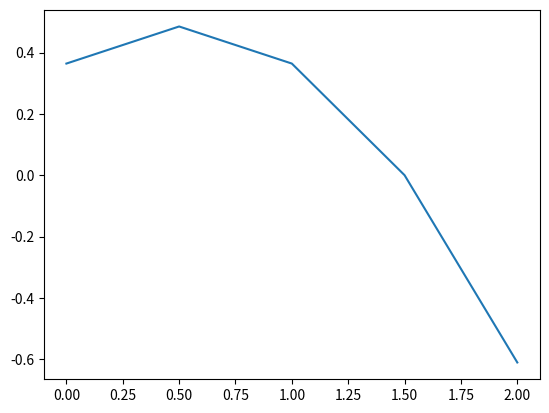

Write the Python code that produced this figure.
import numpy as np
import matplotlib.pyplot as plt

#Início
a = 0.0

#Fim
b = 2.0

#Números de pontos
n = 5

#Cria uma malha com os parâmetros (inicio, fim, n de "divisões" na malha)
x = np.linspace(a, b, n)

deltax = (b - a) / (n - 1)

#Parâmetros da equação AK * (d²T(x)/dx²) - Ph * (T(x) - Tinf) = 0
A = 0.25
K = 3.8
T = 240.0
P = 2.5
h = 0.015
Tinf = 25.0

#Cria uma matriz de zeros NXN
X = np.zeros((n + 2, n + 2))
Y = np.zeros(n + 2)

#Valores fixos
#Contorno a esquerda
X[0, 0] = K / 2.0 * deltax
X[0, 2] = -K / (2.0 * deltax)
Y[0] = 127.324

#Contorno a direita
X[n + 1, n + 1] = - K / (2.0 * deltax)
X[n + 1, n - 1] = K / (2.0 * deltax)
Y[n + 1] = - h * Tinf

#Preenche as matrizes X e Y
for i in np.arange(1, n):
    X[i + 1, i] = (A * K) / deltax ** 2
    X[i, i] =  - ((2 * A * K / (deltax ** 2)) + P * h)
    X[i, i + 1] = (A * K) / deltax ** 2

    Y[i] = - P * h * Tinf

#Resolve a matriz linear
Z = np.linalg.solve(X,Y)

#Salva na matriz W a solução Z sem as entradas que não pertencem a malha (remove alguma casas decimais)
lista = []
for i, elem in enumerate(Z):
    if i != 0 and i != n + 1:
        lista.append(elem)

W = np.asarray(lista)
print(W)

#Gera o gráfico (arredonda as casas decimais)
plt.plot(x, W)
plt.show()